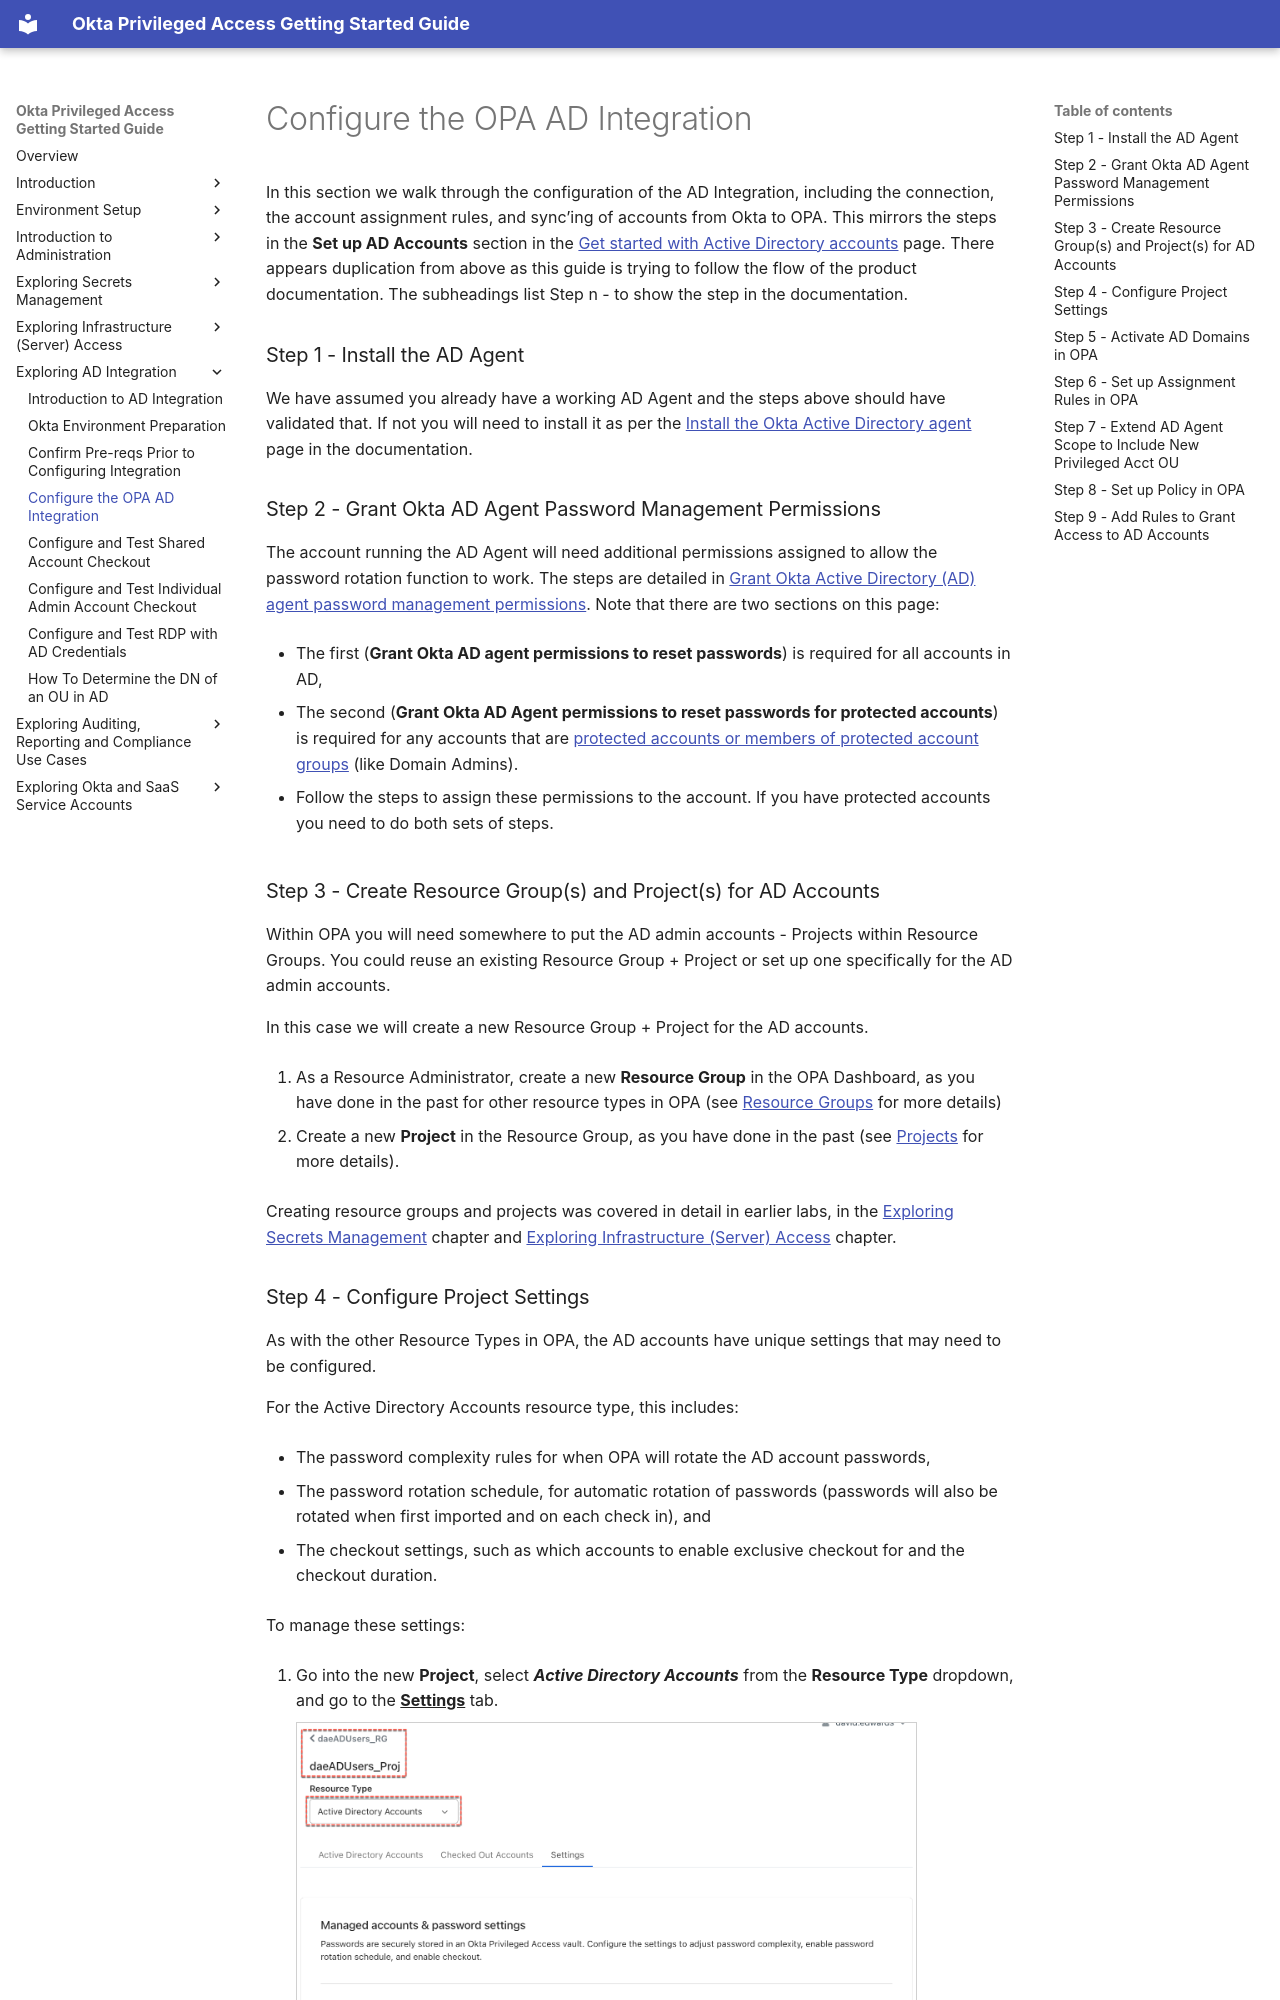

repository: davidaedwards64/opa-getting-started-guide-site · page: 06-exploring-ad-integration/04-configure-the-opa-ad-integration.html · generator: mkdocs

# Configure the OPA AD Integration

In this section we walk through the configuration of the AD Integration,
including the connection, the account assignment rules, and sync’ing of
accounts from Okta to OPA. This mirrors the steps in the **Set up AD
Accounts** section in the [<u>Get started with Active Directory
accounts</u>](https://help.okta.com/en-us/content/topics/privileged-access/pam-ad-accounts-setup.htm)
page. There appears duplication from above as this guide is trying to
follow the flow of the product documentation. The subheadings list Step
n - to show the step in the documentation.

### Step 1 - Install the AD Agent

We have assumed you already have a working AD Agent and the steps above
should have validated that. If not you will need to install it as per
the [<u>Install the Okta Active Directory
agent</u>](https://help.okta.com/en-us/content/topics/directory/ad-agent-new-integration.htm)
page in the documentation.

### Step 2 - Grant Okta AD Agent Password Management Permissions

The account running the AD Agent will need additional permissions
assigned to allow the password rotation function to work. The steps are
detailed in [<u>Grant Okta Active Directory (AD) agent password
management
permissions</u>](https://help.okta.com/en-us/content/topics/privileged-access/pam-ad-setup-ad-agent.htm).
Note that there are two sections on this page:

- The first (**Grant Okta AD agent permissions to reset passwords**) is
  required for all accounts in AD,

- The second (**Grant Okta AD Agent permissions to reset passwords for
  protected accounts**) is required for any accounts that are
  [<u>protected accounts or members of protected account
  groups</u>](https://learn.microsoft.com/en-us/windows-server/identity/ad-ds/plan/security-best-practices/appendix-c--protected-accounts-and-groups-in-active-directory)
  (like Domain Admins).

1.  Follow the steps to assign these permissions to the account. If you
    have protected accounts you need to do both sets of steps.
